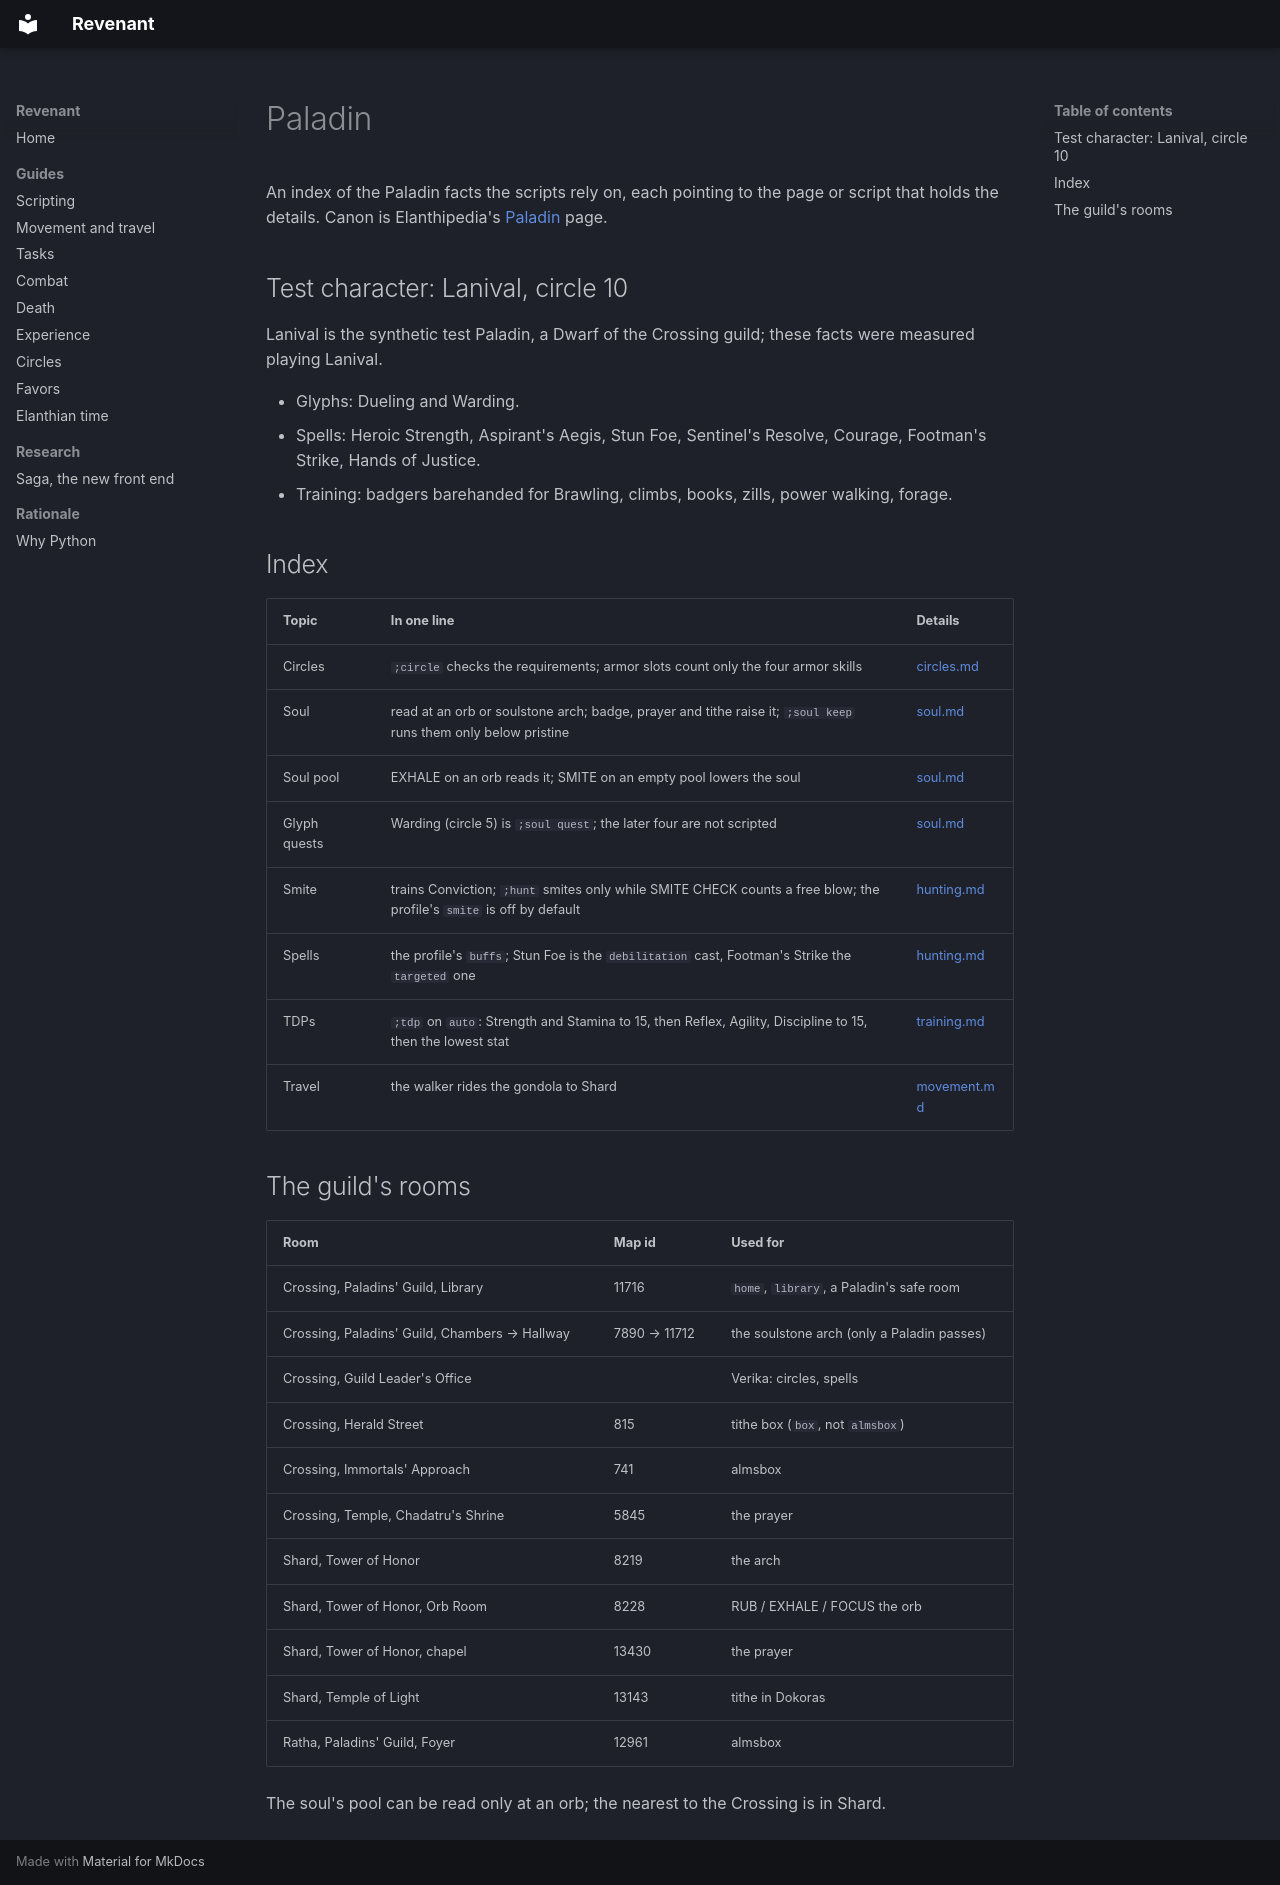

repository: jandersson/revenant · page: paladin/index.html · generator: mkdocs

# Paladin

An index of the Paladin facts the scripts rely on, each pointing to the page or script that holds the details. Canon is Elanthipedia's [Paladin](https://elanthipedia.play.net/Paladin) page.

## Test character: Lanival, circle 10

Lanival is the synthetic test Paladin, a Dwarf of the Crossing guild; these facts were measured playing Lanival.

- Glyphs: Dueling and Warding.
- Spells: Heroic Strength, Aspirant's Aegis, Stun Foe, Sentinel's Resolve, Courage, Footman's Strike, Hands of Justice.
- Training: badgers barehanded for Brawling, climbs, books, zills, power walking, forage.

## Index

| Topic | In one line | Details |
| --- | --- | --- |
| Circles | `;circle` checks the requirements; armor slots count only the four armor skills | [circles.md](circles.md) |
| Soul | read at an orb or soulstone arch; badge, prayer and tithe raise it; `;soul keep` runs them only below pristine | [soul.md](soul.md) |
| Soul pool | EXHALE on an orb reads it; SMITE on an empty pool lowers the soul | [soul.md](soul.md) |
| Glyph quests | Warding (circle 5) is `;soul quest`; the later four are not scripted | [soul.md](soul.md) |
| Smite | trains Conviction; `;hunt` smites only while SMITE CHECK counts a free blow; the profile's `smite` is off by default | [hunting.md](hunting.md) |
| Spells | the profile's `buffs`; Stun Foe is the `debilitation` cast, Footman's Strike the `targeted` one | [hunting.md](hunting.md) |
| TDPs | `;tdp` on `auto`: Strength and Stamina to 15, then Reflex, Agility, Discipline to 15, then the lowest stat | [training.md](training.md) |
| Travel | the walker rides the gondola to Shard | [movement.md](movement.md) |

## The guild's rooms

| Room | Map id | Used for |
| --- | --- | --- |
| Crossing, Paladins' Guild, Library | 11716 | `home`, `library`, a Paladin's safe room |
| Crossing, Paladins' Guild, Chambers → Hallway | 7890 → 11712 | the soulstone arch (only a Paladin passes) |
| Crossing, Guild Leader's Office | | Verika: circles, spells |
| Crossing, Herald Street | 815 | tithe box (`box`, not `almsbox`) |
| Crossing, Immortals' Approach | 741 | almsbox |
| Crossing, Temple, Chadatru's Shrine | 5845 | the prayer |
| Shard, Tower of Honor | 8219 | the arch |
| Shard, Tower of Honor, Orb Room | 8228 | RUB / EXHALE / FOCUS the orb |
| Shard, Tower of Honor, chapel | 13430 | the prayer |
| Shard, Temple of Light | 13143 | tithe in Dokoras |
| Ratha, Paladins' Guild, Foyer | 12961 | almsbox |

The soul's pool can be read only at an orb; the nearest to the Crossing is in Shard.
